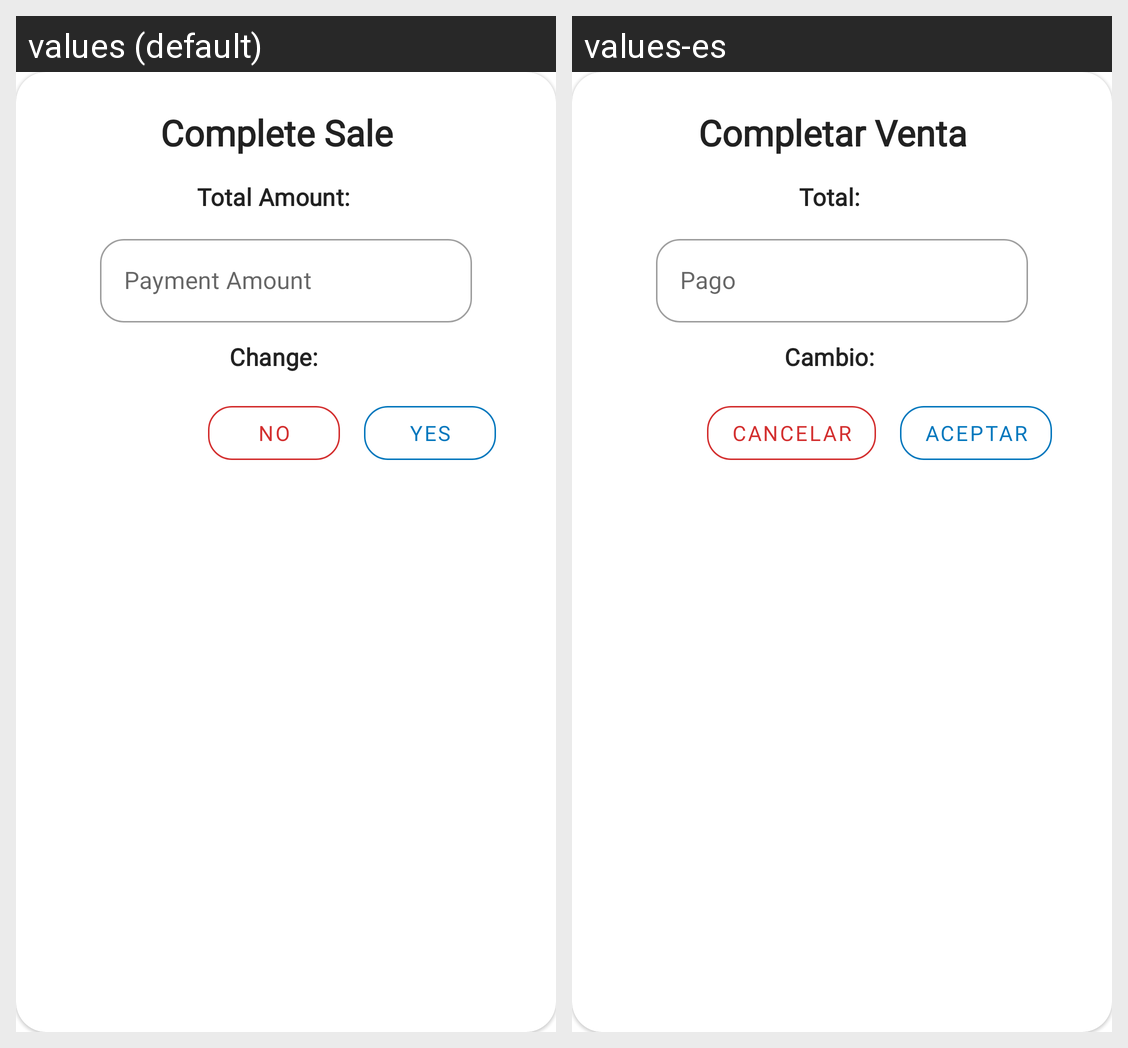

For this localized Android screen grid, give each drawn string resource with its value in every locale shown.
Android screen res/layout/dialog_complete_sale.xml rendered under 2 locales, left to right: values (default), values-es. Device: Nexus 5 (rendered at 1080×1920; each locale shown at half size, 540×960, under a caption strip naming it); theme Pos.MyTheme.
Strings drawn on this screen, with the default value and each locale's value (text and hints the layout hard-codes, and strings that could not be matched under every locale, appear in the picture but are not listed):

payment_sale_dialog_title
  values: Complete Sale
  values-es: Completar Venta

payment_sale_dialog_total_label
  values: Total Amount:
  values-es: Total:

payment_sale_dialog_payment_label
  values: Payment Amount
  values-es: Pago

payment_sale_dialog_change_label
  values: Change:
  values-es: Cambio:

sale_dialog_negative_btn
  values: No
  values-es: Cancelar

sale_dialog_positive_btn
  values: Yes
  values-es: Aceptar
